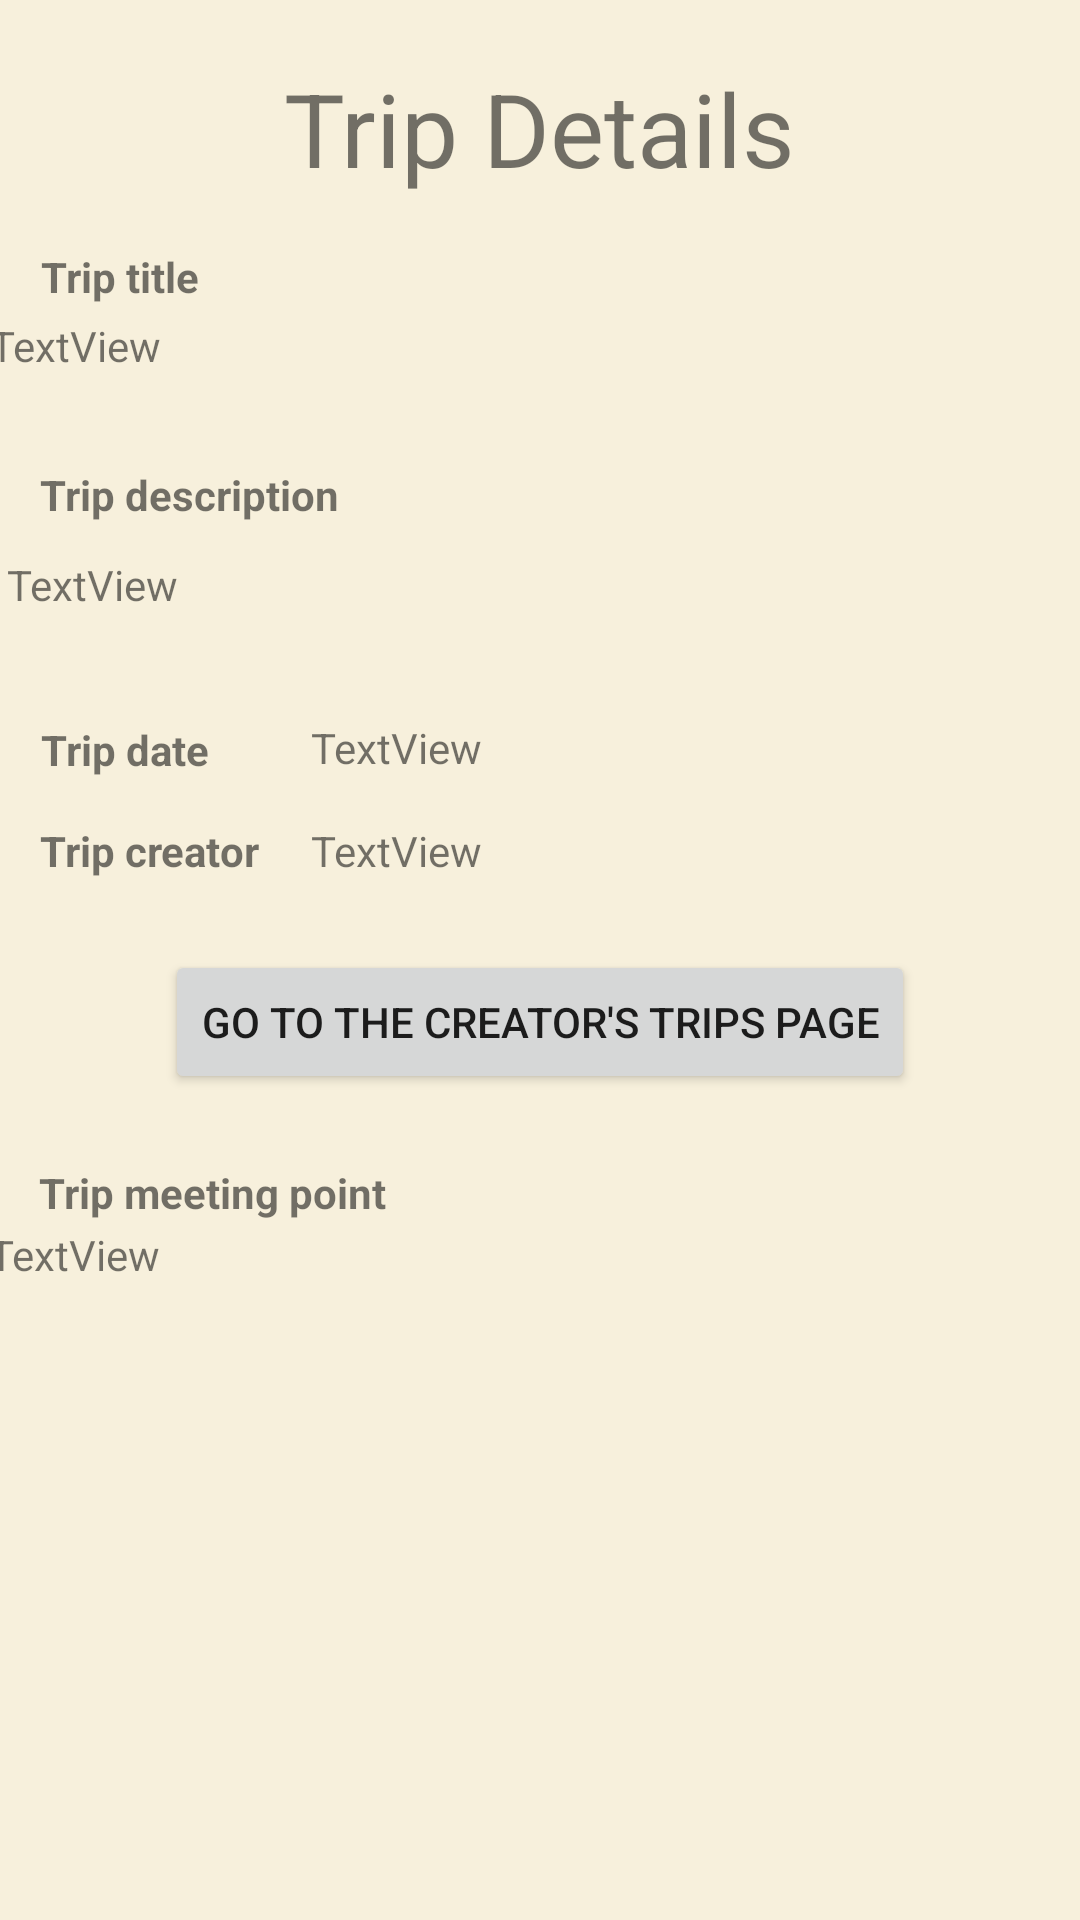

Layout XML and referenced resources for this Android screen:
<!-- AndroidManifest.xml: application theme Theme.GroupDrive -->
<!-- res/layout/activity_view_trip_details.xml -->
<?xml version="1.0" encoding="utf-8"?>
<androidx.constraintlayout.widget.ConstraintLayout xmlns:android="http://schemas.android.com/apk/res/android"
    xmlns:app="http://schemas.android.com/apk/res-auto"
    xmlns:tools="http://schemas.android.com/tools"
    android:layout_width="match_parent"
    android:layout_height="match_parent"
    tools:context=".ui.fragments.ViewTripDetails">

    <TextView
        android:id="@+id/textView11"
        android:layout_width="wrap_content"
        android:layout_height="45dp"
        android:layout_marginTop="20dp"
        android:text="Trip Details"
        android:textSize="34sp"
        app:layout_constraintBottom_toBottomOf="parent"
        app:layout_constraintEnd_toEndOf="parent"
        app:layout_constraintStart_toStartOf="parent"
        app:layout_constraintTop_toTopOf="parent"
        app:layout_constraintVertical_bias="0.0" />

    <TextView
        android:id="@+id/textView13"
        android:layout_width="wrap_content"
        android:layout_height="wrap_content"
        android:text="Trip title"
        android:textStyle="bold"
        app:layout_constraintBottom_toBottomOf="parent"
        app:layout_constraintEnd_toEndOf="parent"
        app:layout_constraintHorizontal_bias="0.045"
        app:layout_constraintStart_toStartOf="parent"
        app:layout_constraintTop_toTopOf="parent"
        app:layout_constraintVertical_bias="0.133" />

    <TextView
        android:id="@+id/textView14"
        android:layout_width="wrap_content"
        android:layout_height="wrap_content"
        android:text="Trip description"
        android:textStyle="bold"
        app:layout_constraintBottom_toBottomOf="parent"
        app:layout_constraintEnd_toEndOf="parent"
        app:layout_constraintHorizontal_bias="0.051"
        app:layout_constraintStart_toStartOf="parent"
        app:layout_constraintTop_toTopOf="parent"
        app:layout_constraintVertical_bias="0.25" />

    <TextView
        android:id="@+id/textView15"
        android:layout_width="wrap_content"
        android:layout_height="wrap_content"
        android:text="Trip date"
        android:textStyle="bold"
        app:layout_constraintBottom_toBottomOf="parent"
        app:layout_constraintEnd_toEndOf="parent"
        app:layout_constraintHorizontal_bias="0.045"
        app:layout_constraintStart_toStartOf="parent"
        app:layout_constraintTop_toTopOf="parent"
        app:layout_constraintVertical_bias="0.387" />

    <TextView
        android:id="@+id/textView16"
        android:layout_width="wrap_content"
        android:layout_height="wrap_content"
        android:text="Trip creator"
        android:textStyle="bold"
        app:layout_constraintBottom_toBottomOf="parent"
        app:layout_constraintEnd_toEndOf="parent"
        app:layout_constraintHorizontal_bias="0.047"
        app:layout_constraintStart_toStartOf="parent"
        app:layout_constraintTop_toTopOf="parent"
        app:layout_constraintVertical_bias="0.441" />

    <TextView
        android:id="@+id/textView17"
        android:layout_width="wrap_content"
        android:layout_height="wrap_content"
        android:text="Trip meeting point"
        android:textStyle="bold"
        app:layout_constraintBottom_toBottomOf="parent"
        app:layout_constraintEnd_toEndOf="parent"
        app:layout_constraintHorizontal_bias="0.053"
        app:layout_constraintStart_toStartOf="parent"
        app:layout_constraintTop_toTopOf="parent"
        app:layout_constraintVertical_bias="0.625" />

    <Button
        android:id="@+id/creator_page_btn"
        android:layout_width="wrap_content"
        android:layout_height="wrap_content"
        android:text="Go to the creator's trips page"
        app:layout_constraintBottom_toTopOf="@+id/textView17"
        app:layout_constraintEnd_toEndOf="parent"
        app:layout_constraintHorizontal_bias="0.5"
        app:layout_constraintStart_toStartOf="parent"
        app:layout_constraintTop_toBottomOf="@+id/textView16" />

    <TextView
        android:id="@+id/details_trip_title"
        android:layout_width="370dp"
        android:layout_height="47dp"
        android:text="TextView"
        app:layout_constraintBottom_toBottomOf="parent"
        app:layout_constraintEnd_toEndOf="parent"
        app:layout_constraintHorizontal_bias="0.39"
        app:layout_constraintStart_toStartOf="parent"
        app:layout_constraintTop_toTopOf="parent"
        app:layout_constraintVertical_bias="0.178" />

    <TextView
        android:id="@+id/details_trip_desc"
        android:layout_width="352dp"
        android:layout_height="50dp"
        android:text="TextView"
        app:layout_constraintBottom_toBottomOf="parent"
        app:layout_constraintEnd_toEndOf="parent"
        app:layout_constraintHorizontal_bias="0.271"
        app:layout_constraintStart_toStartOf="parent"
        app:layout_constraintTop_toTopOf="parent"
        app:layout_constraintVertical_bias="0.314" />

    <TextView
        android:id="@+id/details_trip_date"
        android:layout_width="wrap_content"
        android:layout_height="wrap_content"
        android:text="TextView"
        app:layout_constraintBottom_toBottomOf="parent"
        app:layout_constraintEnd_toEndOf="parent"
        app:layout_constraintHorizontal_bias="0.342"
        app:layout_constraintStart_toStartOf="parent"
        app:layout_constraintTop_toTopOf="parent"
        app:layout_constraintVertical_bias="0.386" />

    <TextView
        android:id="@+id/details_trip_creator"
        android:layout_width="wrap_content"
        android:layout_height="wrap_content"
        android:text="TextView"
        app:layout_constraintBottom_toBottomOf="parent"
        app:layout_constraintEnd_toEndOf="parent"
        app:layout_constraintHorizontal_bias="0.342"
        app:layout_constraintStart_toStartOf="parent"
        app:layout_constraintTop_toTopOf="parent"
        app:layout_constraintVertical_bias="0.441" />

    <TextView
        android:id="@+id/details_meeting_point"
        android:layout_width="371dp"
        android:layout_height="74dp"
        android:text="TextView"
        app:layout_constraintBottom_toBottomOf="parent"
        app:layout_constraintEnd_toEndOf="parent"
        app:layout_constraintHorizontal_bias="0.375"
        app:layout_constraintStart_toStartOf="parent"
        app:layout_constraintTop_toTopOf="parent"
        app:layout_constraintVertical_bias="0.722" />
</androidx.constraintlayout.widget.ConstraintLayout>
<!-- resources referenced by this layout -->
<resources>
  <style name="Theme.GroupDrive" parent="Theme.MaterialComponents.DayNight.DarkActionBar">
          
          <item name="colorPrimary">@color/pitch_black</item>
          <item name="colorPrimaryVariant">@color/purple_700</item>
          <item name="colorOnPrimary">@color/white</item>
          
          <item name="colorSecondary">@color/teal_200</item>
          <item name="colorSecondaryVariant">@color/teal_700</item>
          <item name="colorOnSecondary">@color/black</item>
          
          <item name="android:statusBarColor" tools:targetApi="l">?attr/colorPrimaryVariant</item>
          
          <item name="android:windowBackground">@color/cream</item>
      </style>
  <color name="pitch_black">#000000</color>
  <color name="purple_700">#269e9e</color>
  <color name="white">#FFFFFFFF</color>
  <color name="teal_200">#269e9e</color>
  <color name="teal_700">#269e9e</color>
  <color name="black">#FF000000</color>
  <color name="cream">#f7f0dc</color>
</resources>
